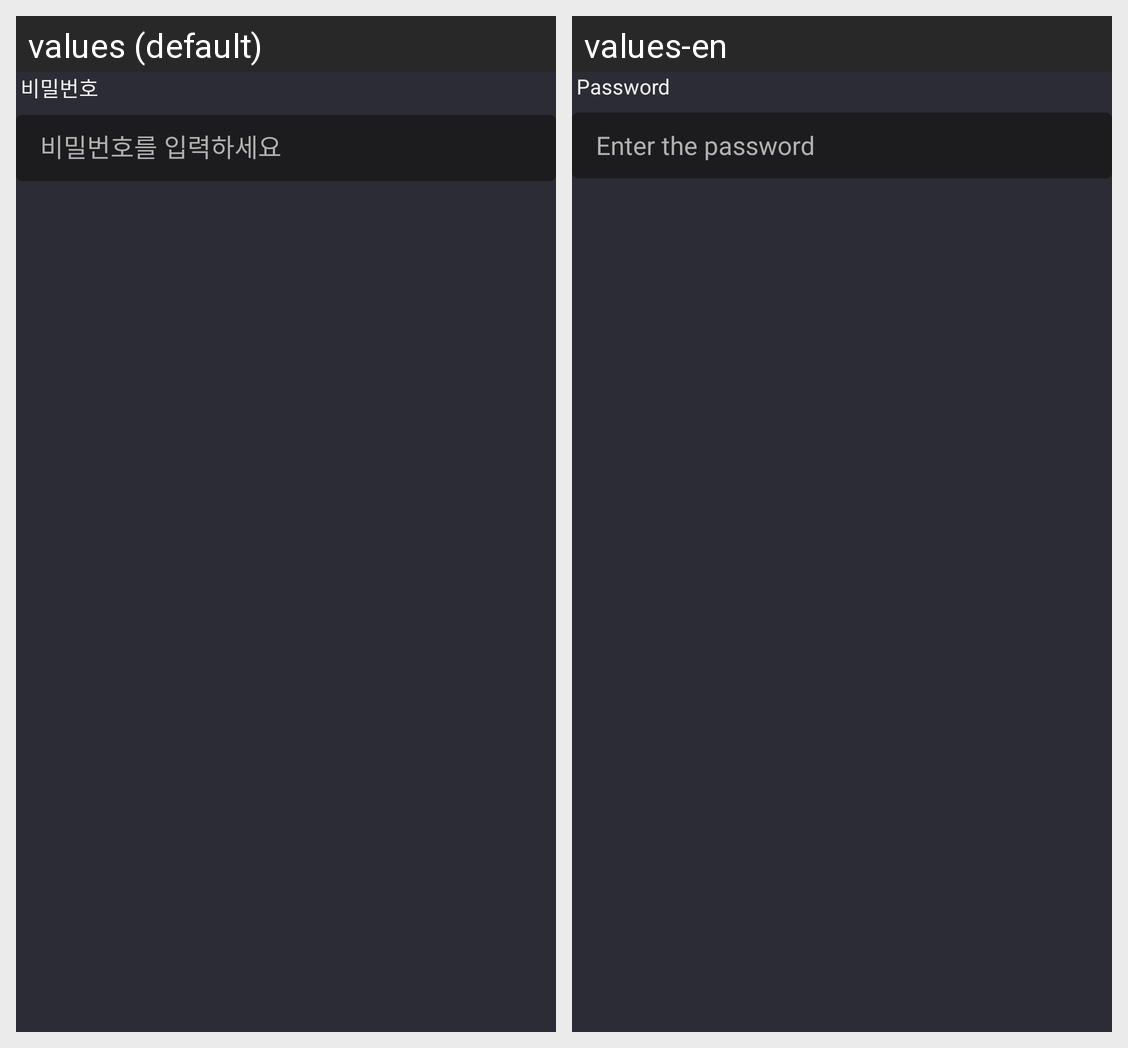

Locale-by-locale string values for the Android screen shown in this grid:
Android screen res/layout/text_field.xml rendered under 2 locales, left to right: values (default), values-en. Device: Nexus 5 (rendered at 1080×1920; each locale shown at half size, 540×960, under a caption strip naming it); theme Theme.Picly.
Strings drawn on this screen, with the default value and each locale's value (text and hints the layout hard-codes, and strings that could not be matched under every locale, appear in the picture but are not listed):

password_text
  values: 비밀번호
  values-en: Password

password_hint
  values: 비밀번호를 입력하세요
  values-en: Enter the password
